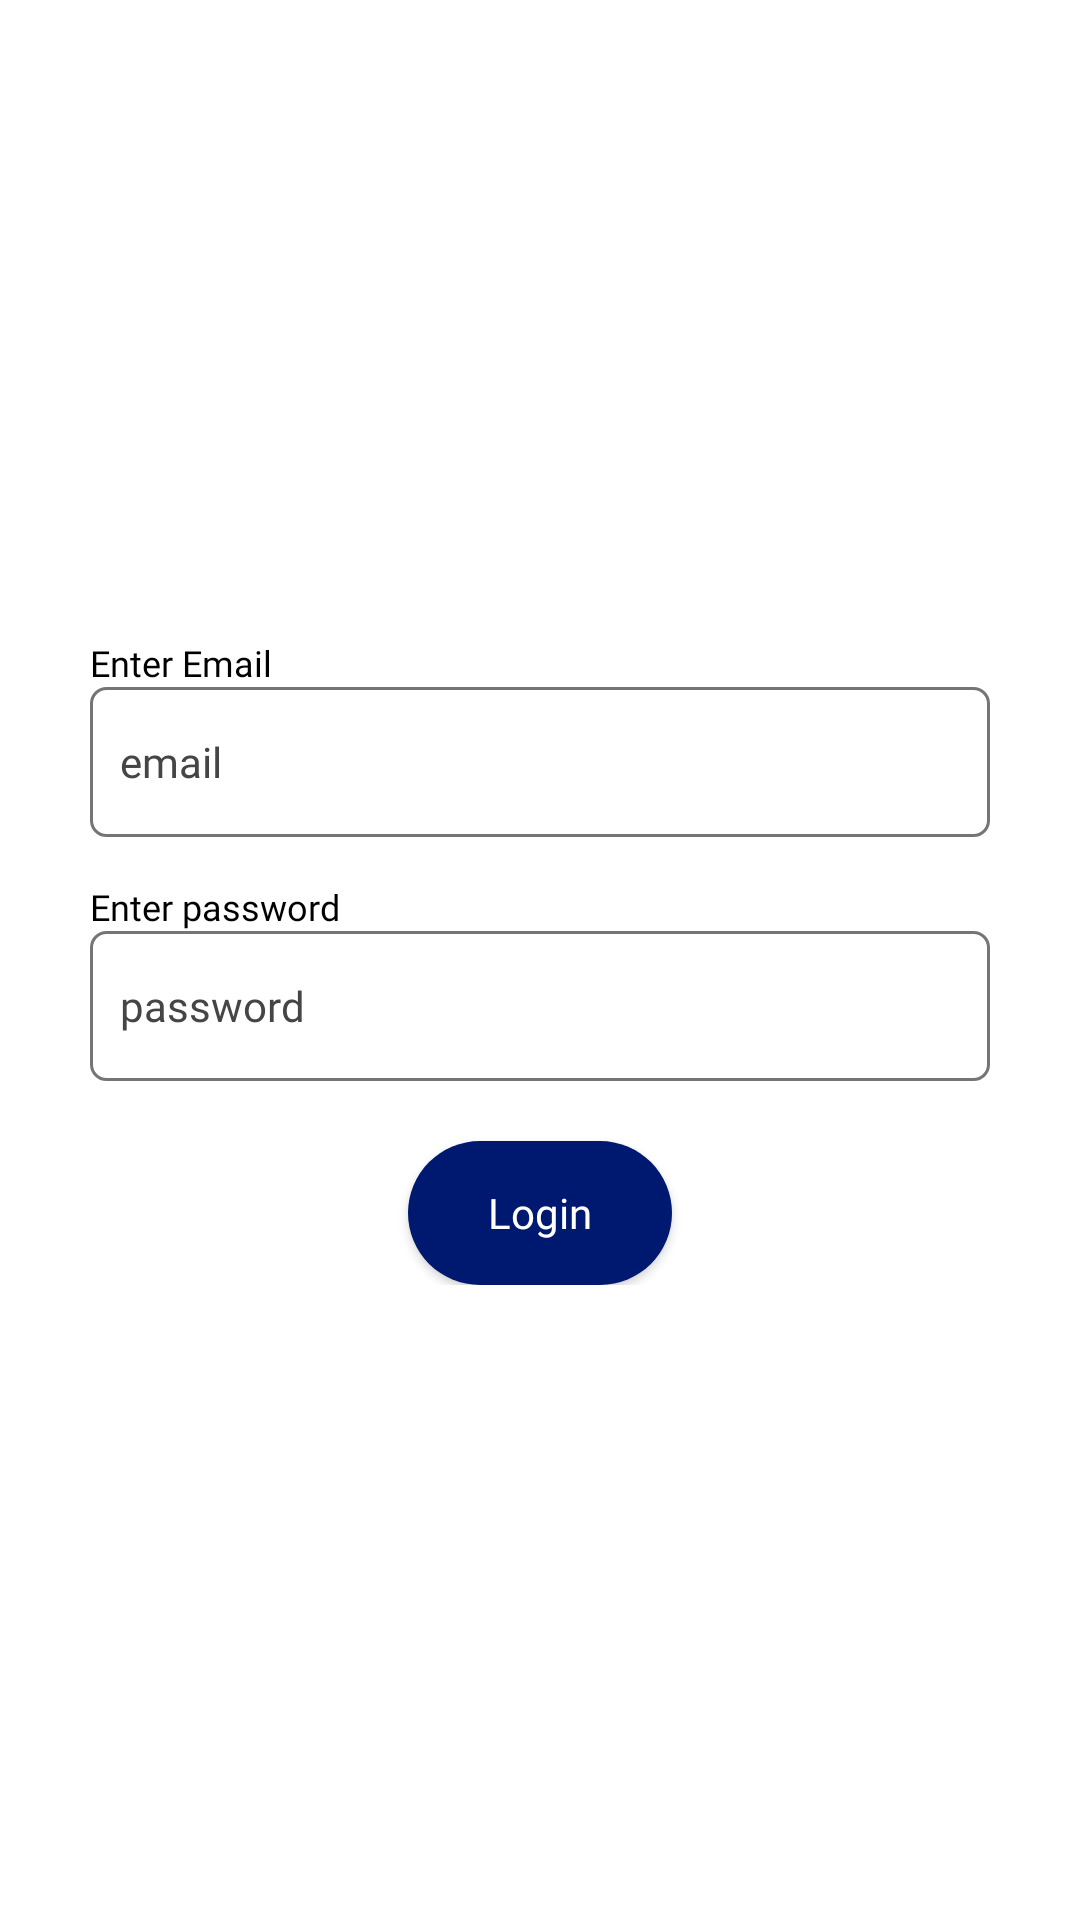

Reconstruct the res/layout file that produces this screen, plus the resources it refers to.
<!-- AndroidManifest.xml: application theme AppTheme -->
<!-- res/layout/fragment_login_todo.xml -->
<?xml version="1.0" encoding="utf-8"?>
<layout xmlns:android="http://schemas.android.com/apk/res/android"
    xmlns:app="http://schemas.android.com/apk/res-auto">

    <androidx.constraintlayout.widget.ConstraintLayout
        android:layout_width="match_parent"
        android:layout_height="match_parent"
        android:background="#fff">

        <LinearLayout
            android:layout_width="match_parent"
            android:layout_height="wrap_content"
            android:layout_marginStart="20dp"
            android:layout_marginEnd="20dp"
            android:orientation="vertical"
            app:layout_constraintBottom_toBottomOf="parent"
            app:layout_constraintStart_toStartOf="parent"
            app:layout_constraintTop_toTopOf="parent">

            <TextView
                android:id="@+id/textEmail"
                android:layout_width="match_parent"
                android:layout_height="wrap_content"
                android:layout_marginStart="10dp"
                android:layout_marginTop="1dp"
                android:layout_marginEnd="10dp"
                android:fontFamily="@font/averiasanslibre_bold"
                android:text="@string/enter_email"
                android:textColor="@color/black"
                android:textSize="@dimen/small_text" />


            <EditText
                android:id="@+id/evTodoEmail"
                android:layout_width="match_parent"
                android:layout_height="@dimen/edittext_height"
                android:layout_marginStart="10dp"
                android:layout_marginEnd="10dp"
                android:background="@drawable/edit_text_shape"
                android:fontFamily="@font/averiasanslibre_bold"
                android:gravity="center|start"
                android:hint="@string/email"
                android:paddingLeft="10dp"
                android:paddingRight="10dp"
                android:textColor="@color/black"
                android:textColorHint="@color/hint_color"
                android:textSize="@dimen/normal_text" />

            <TextView
                android:id="@+id/textPassword"
                android:layout_width="match_parent"
                android:layout_height="wrap_content"
                android:layout_marginStart="10dp"
                android:layout_marginTop="15dp"
                android:layout_marginEnd="10dp"
                android:fontFamily="@font/averiasanslibre_bold"
                android:text="@string/enter_password"
                android:textColor="@color/black"
                android:textSize="@dimen/small_text" />


            <EditText
                android:id="@+id/evTodoPassword"
                android:layout_width="match_parent"
                android:layout_height="@dimen/edittext_height"
                android:layout_marginStart="10dp"
                android:layout_marginEnd="10dp"
                android:background="@drawable/edit_text_shape"
                android:fontFamily="@font/averiasanslibre_bold"
                android:gravity="center|start"
                android:hint="@string/password"
                android:paddingLeft="10dp"
                android:paddingRight="10dp"
                android:password="true"
                android:textColor="@color/black"
                android:textColorHint="@color/hint_color"
                android:textSize="@dimen/normal_text" />


            <Button
                android:id="@+id/btnLogin"
                android:layout_width="wrap_content"
                android:layout_height="wrap_content"
                android:layout_gravity="center"
                android:layout_marginTop="20dp"
                android:background="@drawable/button_capsule_shape"
                android:fontFamily="@font/averiasanslibre_bold"
                android:paddingLeft="20dp"
                android:paddingRight="20dp"
                android:text="@string/login"
                android:textAllCaps="false"
                android:textColor="@color/white"
                android:textSize="@dimen/normal_text" />


        </LinearLayout>

    </androidx.constraintlayout.widget.ConstraintLayout>

</layout>
<!-- resources referenced by this layout -->
<resources>
  <color name="black">#000000</color>
  <color name="hint_color">#454545</color>
  <color name="white">#ffffff</color>
  <dimen name="edittext_height">50dp</dimen>
  <dimen name="normal_text">14sp</dimen>
  <dimen name="small_text">12sp</dimen>
  <!-- drawable button_capsule_shape (drawable) -->
  <?xml version="1.0" encoding="utf-8"?>
  <shape xmlns:android="http://schemas.android.com/apk/res/android"
      android:shape="rectangle">
      <corners
          android:bottomLeftRadius="30dp"
          android:bottomRightRadius="30dp"
          android:radius="60dp"
          android:topLeftRadius="30dp"
          android:topRightRadius="30dp" />
  
      <solid android:color="@color/p_dark" />
  
      <padding
          android:bottom="0dp"
          android:left="0dp"
          android:right="0dp"
          android:top="0dp" />
  
  </shape>
  <!-- drawable edit_text_shape (drawable) -->
  <?xml version="1.0" encoding="utf-8"?>
  <shape xmlns:android="http://schemas.android.com/apk/res/android"
  
      android:shape="rectangle">
  
      <solid android:color="#fff" />
  
      <stroke
          android:width="1dp"
          android:color="#757575" />
  
      <corners
          android:bottomLeftRadius="5dp"
          android:bottomRightRadius="5dp"
          android:topLeftRadius="5dp"
          android:topRightRadius="5dp" />
  
      <padding
          android:bottom="1dp"
          android:left="1dp"
          android:right="1dp"
          android:top="1dp" />
  
  </shape>
  <string name="email">email</string>
  <string name="enter_email">Enter Email</string>
  <string name="enter_password">Enter password</string>
  <string name="login">Login</string>
  <string name="password">password</string>
  <style name="AppTheme" parent="Theme.AppCompat.Light.DarkActionBar">
          
          <item name="colorPrimary">@color/colorPrimary</item>
          <item name="colorPrimaryDark">@color/colorPrimaryDark</item>
          <item name="colorAccent">@color/colorAccent</item>
      </style>
  <color name="p_dark">#001970</color>
  <color name="colorPrimary">#6200EE</color>
  <color name="colorPrimaryDark">#3700B3</color>
  <color name="colorAccent">#03DAC5</color>
</resources>
